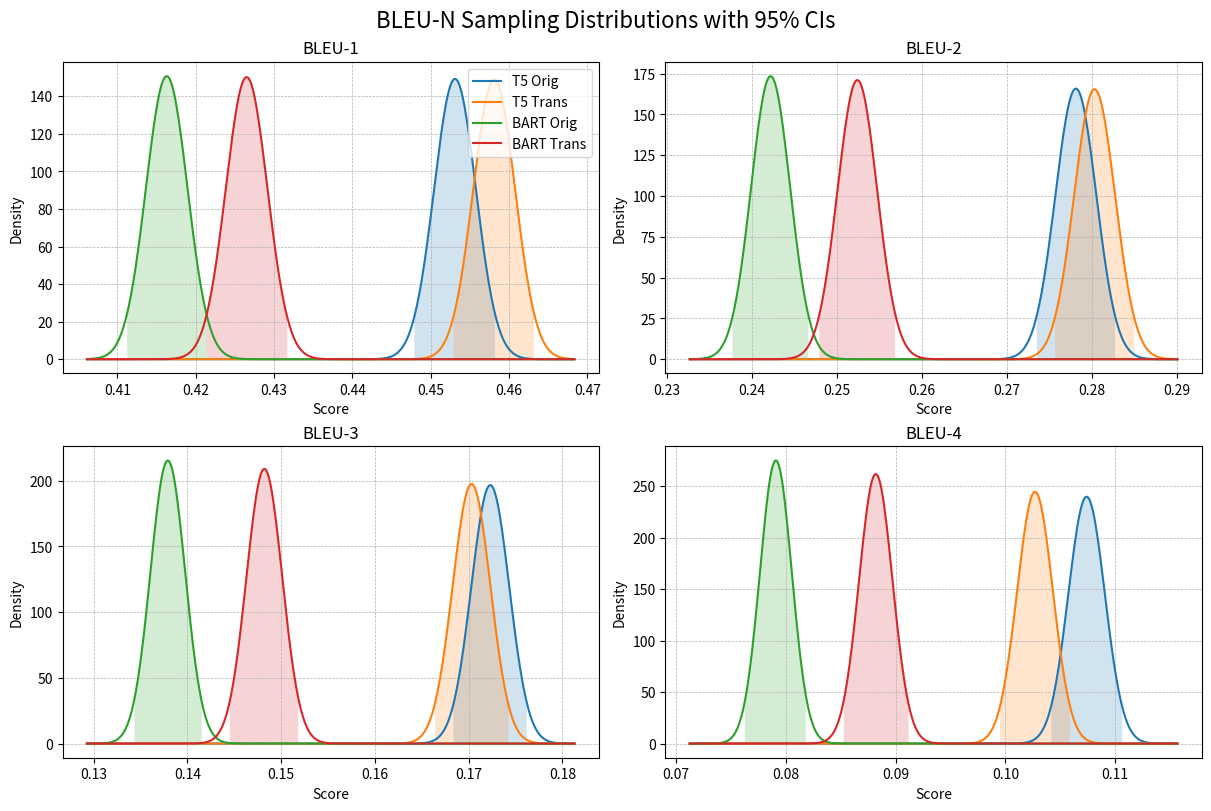
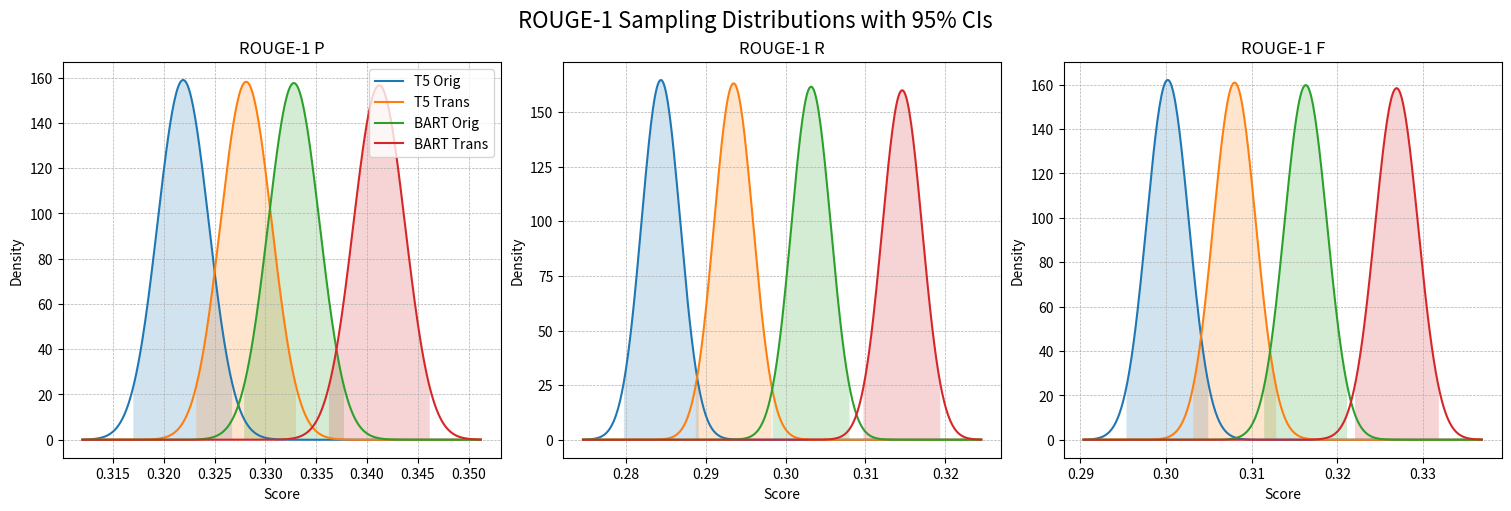
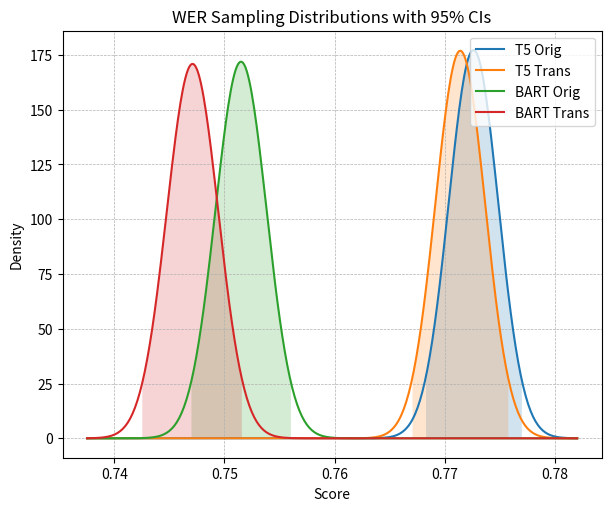

Write the Python code that produced these figures, in order.
import numpy as np
import matplotlib.pyplot as plt

# Sample size and z-score for 95% CI
#n = 18379
n=34678
z = 1.96

# Data definitions
bleu_data = {
    'BLEU-1': {'T5 Orig': 0.4531, 'T5 Trans': 0.4581, 'BART Orig': 0.4163, 'BART Trans': 0.4265},
    'BLEU-2': {'T5 Orig': 0.2781, 'T5 Trans': 0.2803, 'BART Orig': 0.2422, 'BART Trans': 0.2524},
    'BLEU-3': {'T5 Orig': 0.1723, 'T5 Trans': 0.1703, 'BART Orig': 0.1379, 'BART Trans': 0.1482},
    'BLEU-4': {'T5 Orig': 0.1074, 'T5 Trans': 0.1027, 'BART Orig': 0.0791, 'BART Trans': 0.0882}
}
rouge_data = {
    'ROUGE-1 P': {'T5 Orig': 0.3219, 'T5 Trans': 0.3281, 'BART Orig': 0.3328, 'BART Trans': 0.3412},
    'ROUGE-1 R': {'T5 Orig': 0.2844, 'T5 Trans': 0.2935, 'BART Orig': 0.3032, 'BART Trans': 0.3146},
    'ROUGE-1 F': {'T5 Orig': 0.3002, 'T5 Trans': 0.3080, 'BART Orig': 0.3163, 'BART Trans': 0.3269}
}
wer_data = {
    'WER': {'T5 Orig': 0.7726, 'T5 Trans': 0.7714, 'BART Orig': 0.7515, 'BART Trans': 0.7471}
}

def plot_bell(ax, mean, se, label, x_vals):
    density = (1/(se * np.sqrt(2*np.pi))) * np.exp(-0.5*((x_vals-mean)/se)**2)
    lower, upper = mean - z*se, mean + z*se
    ax.plot(x_vals, density, label=label)
    ax.fill_between(x_vals, density, where=(x_vals>=lower)&(x_vals<=upper), alpha=0.2)

# 2x2 BLEU-N
fig_bleu, axes_bleu = plt.subplots(2, 2, figsize=(12, 8), constrained_layout=True)
for ax, (metric, scores) in zip(axes_bleu.flat, bleu_data.items()):
    # determine x range
    means = list(scores.values())
    se_vals = [np.sqrt(m*(1-m)/n) for m in means]
    mins = min(m - z*s for m, s in zip(means, se_vals))
    maxs = max(m + z*s for m, s in zip(means, se_vals))
    x = np.linspace(mins-0.005, maxs+0.005, 400)
    for label, mean in scores.items():
        se = np.sqrt(mean*(1-mean)/n)
        plot_bell(ax, mean, se, label, x)
    ax.set_title(metric)
    ax.set_xlabel('Score')
    ax.set_ylabel('Density')
    ax.grid(linestyle='--', linewidth=0.5)
fig_bleu.suptitle('BLEU-N Sampling Distributions with 95% CIs', fontsize=16)
axes_bleu.flat[0].legend(loc='upper right')

# 1x3 ROUGE-1
fig_rouge, axes_rouge = plt.subplots(1, 3, figsize=(15, 5), constrained_layout=True)
for ax, (metric, scores) in zip(axes_rouge, rouge_data.items()):
    means = list(scores.values())
    se_vals = [np.sqrt(m*(1-m)/n) for m in means]
    mins = min(m - z*s for m, s in zip(means, se_vals))
    maxs = max(m + z*s for m, s in zip(means, se_vals))
    x = np.linspace(mins-0.005, maxs+0.005, 400)
    for label, mean in scores.items():
        se = np.sqrt(mean*(1-mean)/n)
        plot_bell(ax, mean, se, label, x)
    ax.set_title(metric)
    ax.set_xlabel('Score')
    ax.set_ylabel('Density')
    ax.grid(linestyle='--', linewidth=0.5)
fig_rouge.suptitle('ROUGE-1 Sampling Distributions with 95% CIs', fontsize=16)
axes_rouge[0].legend(loc='upper right')

# 1x1 WER
fig_wer, ax_wer = plt.subplots(1, 1, figsize=(6, 5), constrained_layout=True)
scores = wer_data['WER']
means = list(scores.values())
se_vals = [np.sqrt(m*(1-m)/n) for m in means]
mins = min(m - z*s for m, s in zip(means, se_vals))
maxs = max(m + z*s for m, s in zip(means, se_vals))
x = np.linspace(mins-0.005, maxs+0.005, 400)
for label, mean in scores.items():
    se = np.sqrt(mean*(1-mean)/n)
    plot_bell(ax_wer, mean, se, label, x)
ax_wer.set_title('WER Sampling Distributions with 95% CIs')
ax_wer.set_xlabel('Score')
ax_wer.set_ylabel('Density')
ax_wer.grid(linestyle='--', linewidth=0.5)
ax_wer.legend(loc='upper right')

plt.show()
